Photos from the image-classification dataset "pr" in the GitHub repository ndrpscl/MNetv3. Its 9 classes are: butterhead lettuce, crisphead lettuce, curly lettuce, iceberg lettuce, lollo lettuce, looseleaf lettuce, oak leaf lettuce, red leaf lettuce, romaine lettuce.

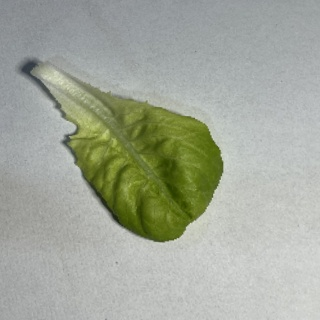
Label: butterhead lettuce

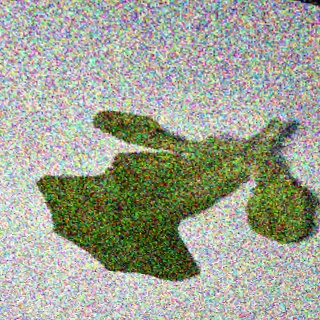
Label: oak leaf lettuce

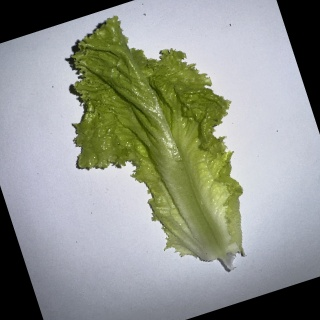
Label: curly lettuce

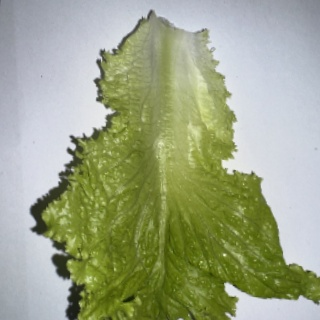
Label: looseleaf lettuce

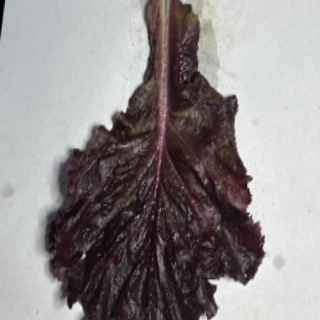
Label: red leaf lettuce

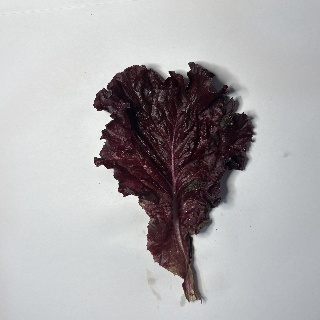
Label: lollo lettuce
